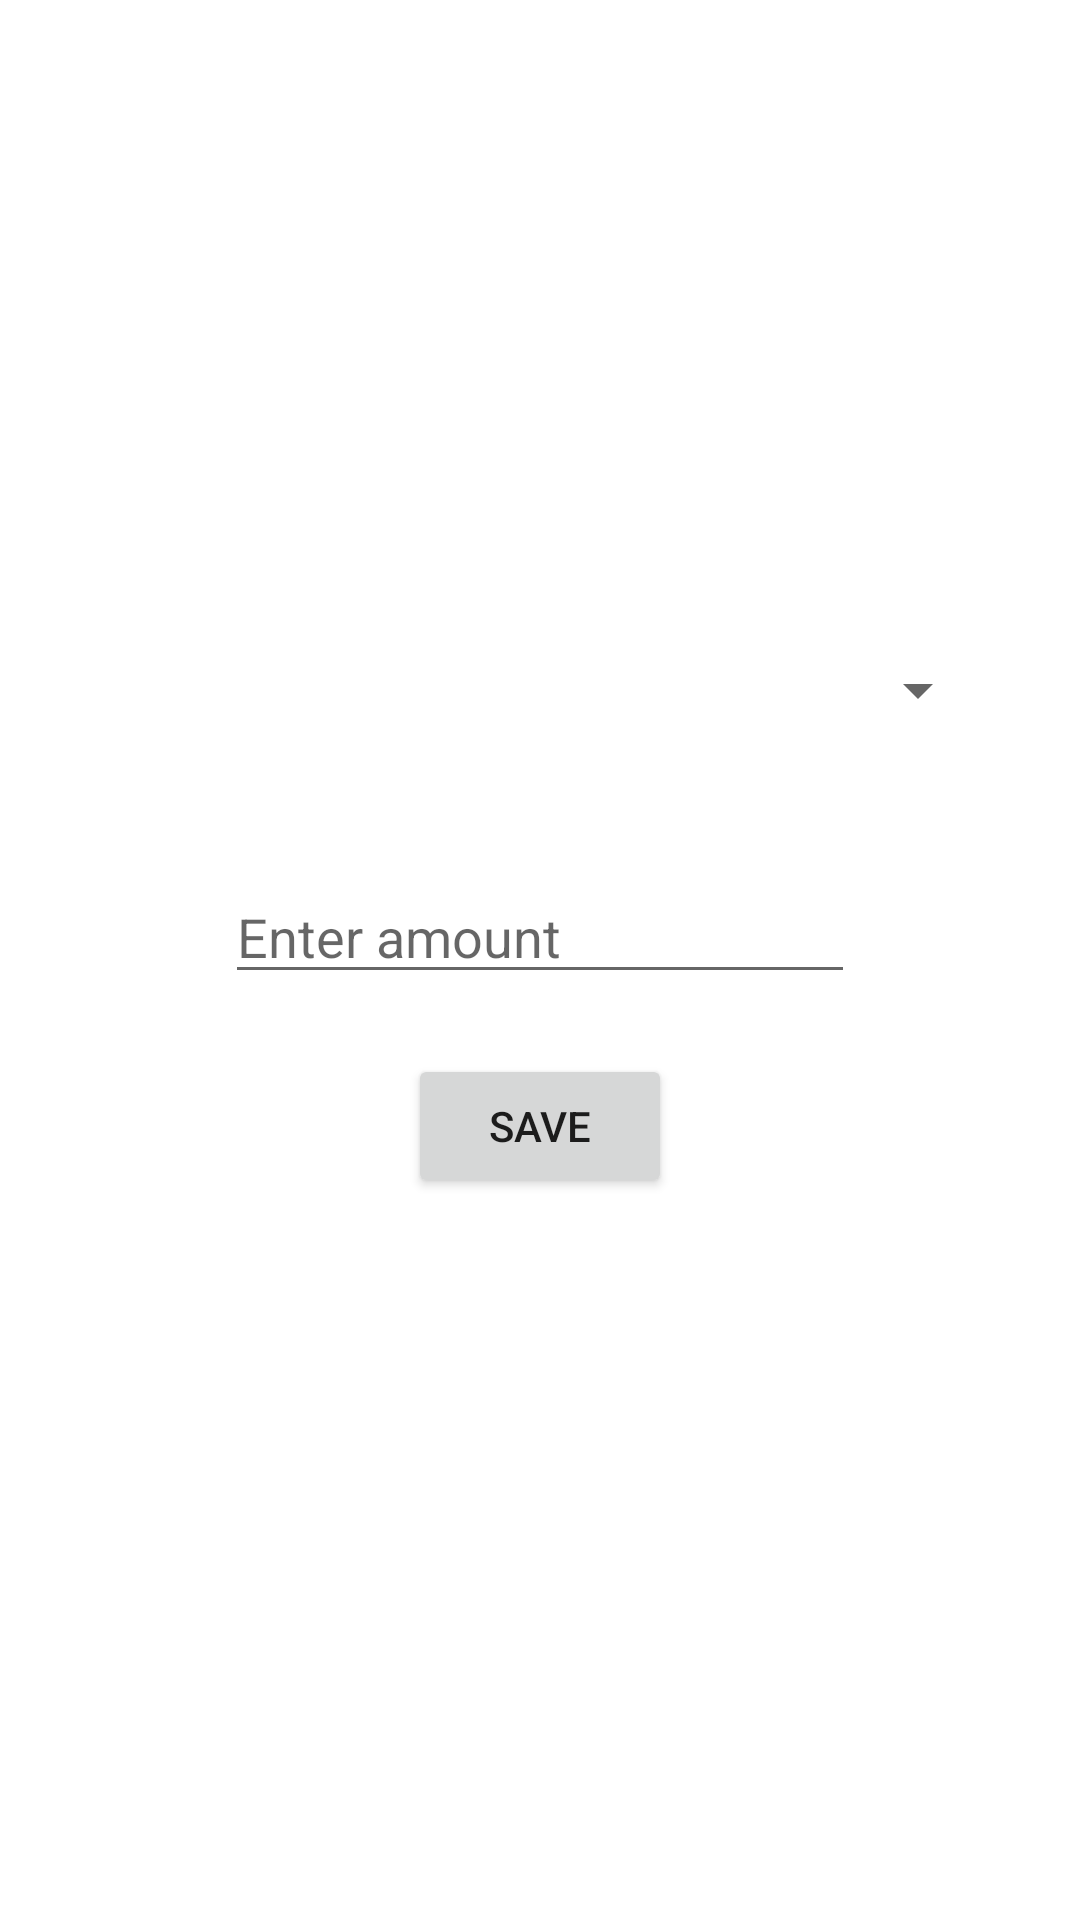

The Android layout XML behind this screen, and the referenced resources:
<!-- AndroidManifest.xml: application theme Theme.BottomNavigationBarFragments -->
<!-- res/layout/activity_pay.xml -->
<?xml version="1.0" encoding="utf-8"?>
<RelativeLayout xmlns:android="http://schemas.android.com/apk/res/android"
    xmlns:tools="http://schemas.android.com/tools"
    android:layout_width="match_parent"
    android:layout_height="match_parent"
    tools:context=".Pay">

    <Spinner
        android:id="@+id/spinner"
        android:layout_width="300dp"
        android:layout_height="60dp"
        android:layout_centerHorizontal="true"
        android:layout_marginTop="200dp" />


    <EditText
        android:id="@+id/editTextTextPersonName"
        android:layout_width="wrap_content"
        android:layout_height="wrap_content"
        android:ems="10"
        android:hint="@string/enter_amount_for_bill_split"
        android:inputType="number"
        android:layout_below="@id/spinner"
        android:layout_marginTop="30dp"
        android:layout_centerHorizontal="true"
        />

    <Button
        android:id="@+id/button3"
        android:layout_width="wrap_content"
        android:layout_height="wrap_content"
        android:onClick="save"
        android:text="@string/save"
        android:layout_below="@id/editTextTextPersonName"
        android:layout_centerHorizontal="true"
        android:layout_marginTop="20dp"
        tools:ignore="UsingOnClickInXml" />
</RelativeLayout>
<!-- resources referenced by this layout -->
<resources>
  <string name="enter_amount_for_bill_split">Enter amount</string>
  <string name="save">save</string>
  <style name="Theme.BottomNavigationBarFragments" parent="Theme.MaterialComponents.DayNight.NoActionBar">
          
          <item name="colorPrimary">#442C2E</item>
          <item name="colorPrimaryVariant">#442C2E</item>
          <item name="colorOnPrimary">@color/white</item>
          
          <item name="colorSecondary">@color/teal_200</item>
          <item name="colorSecondaryVariant">@color/teal_700</item>
          <item name="colorOnSecondary">@color/black</item>
          
          <item name="android:statusBarColor" tools:targetApi="l">?attr/colorPrimaryVariant</item>
          
  
      </style>
  <color name="white">#FFFFFFFF</color>
  <color name="teal_200">#000000</color>
  <color name="teal_700">#000000</color>
  <color name="black">#FF000000</color>
</resources>
